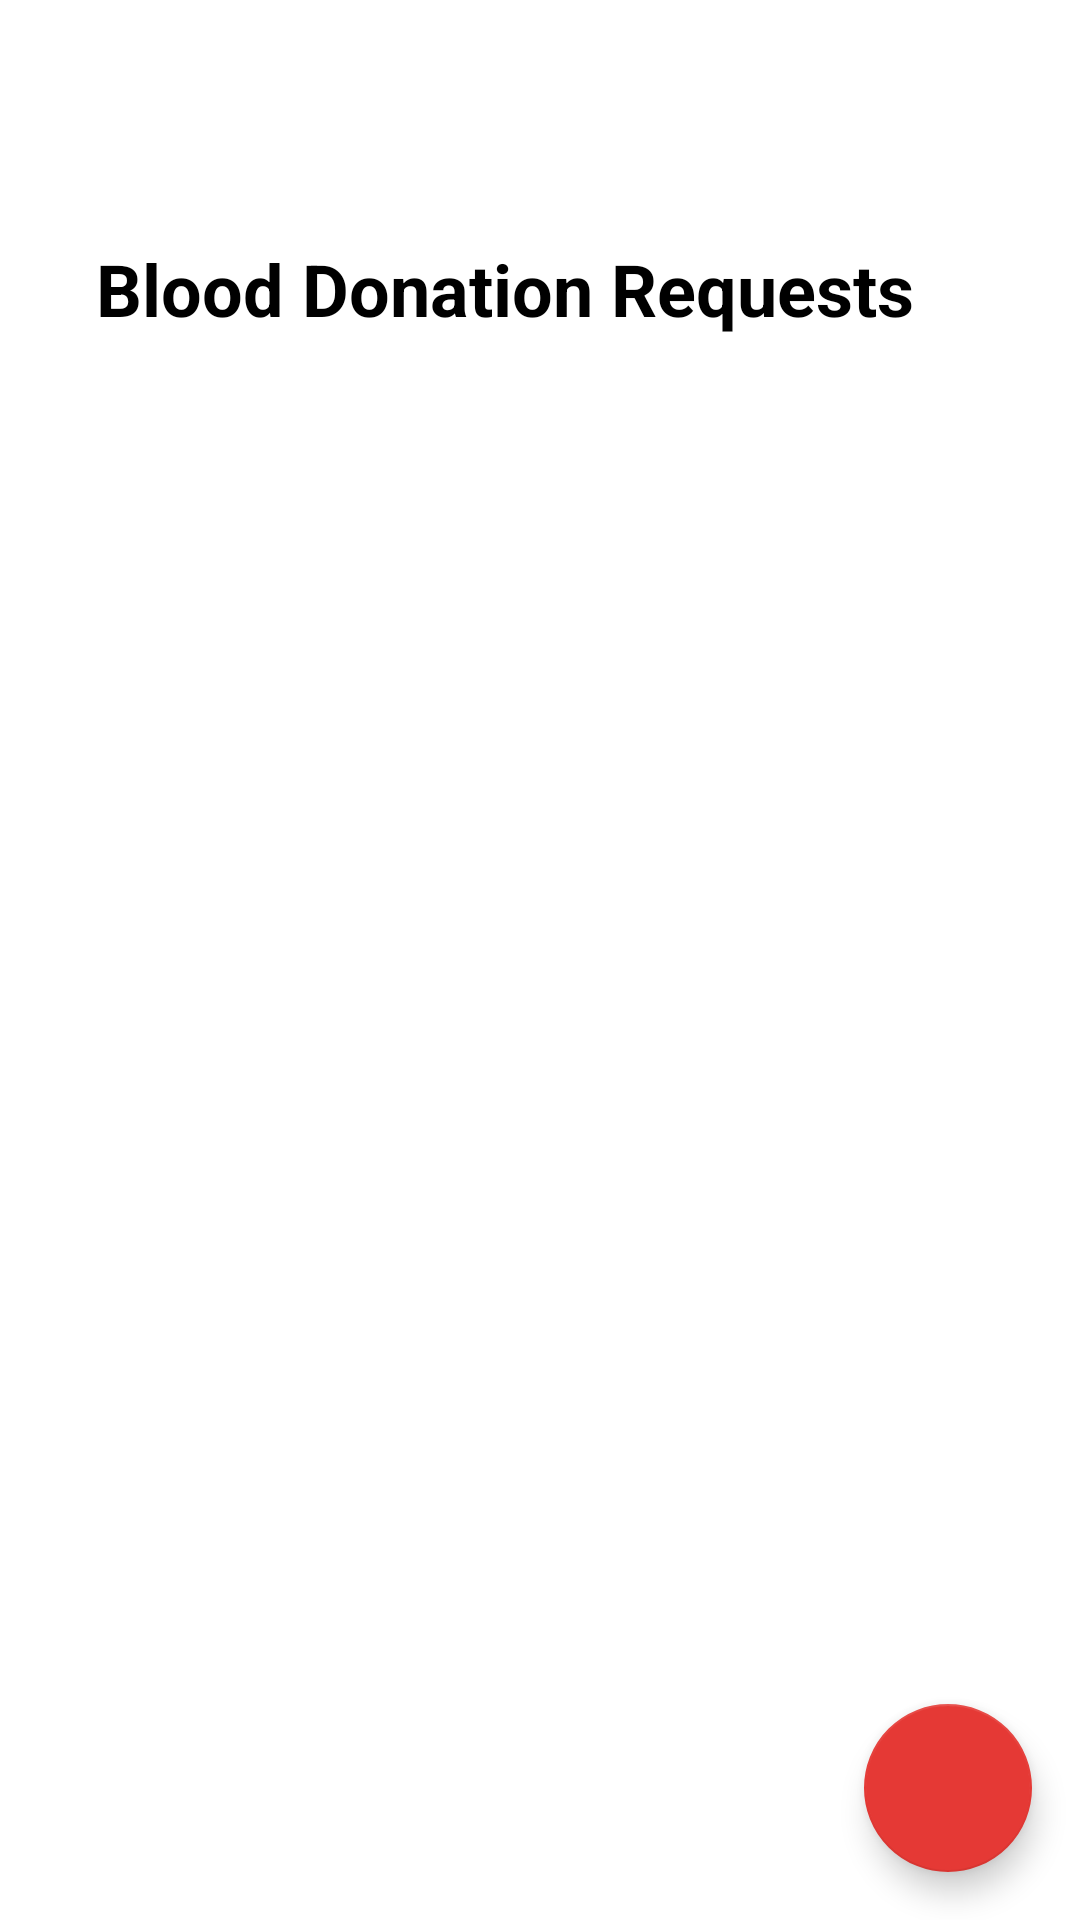

Here is an Android app screen rendered from its layout file. Give the layout XML and the strings, colors and styles it references.
<!-- AndroidManifest.xml: application theme Theme.Dami -->
<!-- res/layout/activity_requests.xml -->
<?xml version="1.0" encoding="utf-8"?>
<androidx.coordinatorlayout.widget.CoordinatorLayout xmlns:android="http://schemas.android.com/apk/res/android"
    xmlns:app="http://schemas.android.com/apk/res-auto"
    android:layout_width="match_parent"
    android:layout_height="match_parent"
    android:background="@color/white">

    <androidx.constraintlayout.widget.ConstraintLayout
        android:layout_width="match_parent"
        android:layout_height="match_parent"
        android:padding="16dp">

        <ImageButton
            android:id="@+id/backButton"
            android:layout_width="48dp"
            android:layout_height="48dp"
            android:layout_marginStart="16dp"
            android:layout_marginTop="16dp"
            android:background="?attr/selectableItemBackgroundBorderless"
            android:contentDescription="Back"
            android:src="@drawable/ic_back"
            app:layout_constraintStart_toStartOf="parent"
            app:layout_constraintTop_toTopOf="parent" />

        <TextView
            android:id="@+id/titleTextView"
            android:layout_width="wrap_content"
            android:layout_height="wrap_content"
            android:layout_marginStart="16dp"
            android:text="Blood Donation Requests"
            android:textColor="@color/black"
            android:textSize="24sp"
            android:textStyle="bold"
            app:layout_constraintStart_toStartOf="parent"
            app:layout_constraintTop_toBottomOf="@id/backButton" />

        <androidx.recyclerview.widget.RecyclerView
            android:id="@+id/requestsRecyclerView"
            android:layout_width="match_parent"
            android:layout_height="0dp"
            android:layout_marginTop="16dp"
            android:clipToPadding="false"
            android:paddingBottom="80dp"
            app:layout_constraintBottom_toBottomOf="parent"
            app:layout_constraintTop_toBottomOf="@id/titleTextView" />

    </androidx.constraintlayout.widget.ConstraintLayout>

    <com.google.android.material.floatingactionbutton.FloatingActionButton
        android:id="@+id/addRequestFab"
        android:layout_width="wrap_content"
        android:layout_height="wrap_content"
        android:layout_gravity="bottom|end"
        android:layout_margin="16dp"
        android:contentDescription="Add new request"
        android:src="@drawable/ic_add"
        app:backgroundTint="@color/primary"
        app:tint="@color/white" />

</androidx.coordinatorlayout.widget.CoordinatorLayout>
<!-- resources referenced by this layout -->
<resources>
  <color name="black">#000000</color>
  <color name="primary">#E53935</color>
  <color name="white">#FFFFFF</color>
  <style name="Theme.Dami" parent="Base.Theme.Dami" />
  <style name="Base.Theme.Dami" parent="Theme.MaterialComponents.Light.NoActionBar">
          <item name="colorPrimary">@color/primary</item>
          <item name="colorPrimaryDark">@color/primary_dark</item>
          <item name="colorAccent">@color/accent</item>
          <item name="android:windowBackground">@color/white</item>
      </style>
  <color name="primary_dark">#C62828</color>
  <color name="accent">#FF5252</color>
</resources>
